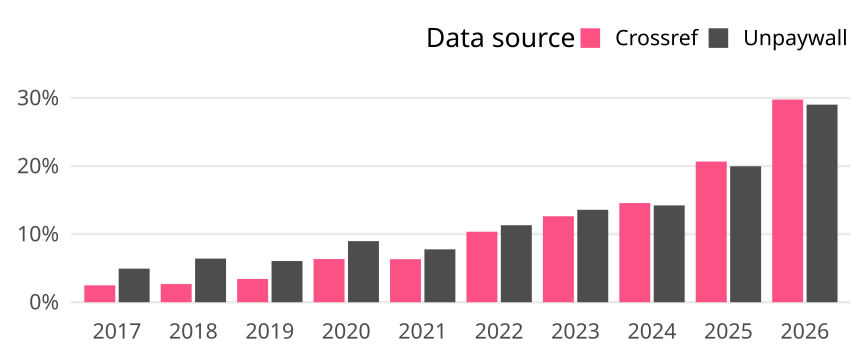

Data behind this chart, as committed beside it:
cr_year, cat, article_total, name, oa_articles, oa_share
2017, Global, 16753, Crossref, 416, 0.02483
2017, Global, 16753, Unpaywall, 827, 0.04936
2018, Global, 15944, Crossref, 426, 0.02672
2018, Global, 15944, Unpaywall, 1023, 0.06416
2019, Global, 17802, Crossref, 609, 0.03421
2019, Global, 17802, Unpaywall, 1078, 0.06055
2020, Global, 17804, Crossref, 1129, 0.06341
2020, Global, 17804, Unpaywall, 1599, 0.08981
2021, Global, 17871, Crossref, 1130, 0.06323
2021, Global, 17871, Unpaywall, 1389, 0.07772
2022, Global, 17260, Crossref, 1788, 0.1036
2022, Global, 17260, Unpaywall, 1953, 0.1132
2023, Global, 16685, Crossref, 2108, 0.1263
2023, Global, 16685, Unpaywall, 2266, 0.1358
2024, Global, 16624, Crossref, 2422, 0.1457
2024, Global, 16624, Unpaywall, 2365, 0.1423
2025, Global, 16248, Crossref, 3357, 0.2066
2025, Global, 16248, Unpaywall, 3246, 0.1998
2026, Global, 11315, Crossref, 3369, 0.2977
2026, Global, 11315, Unpaywall, 3285, 0.2903
